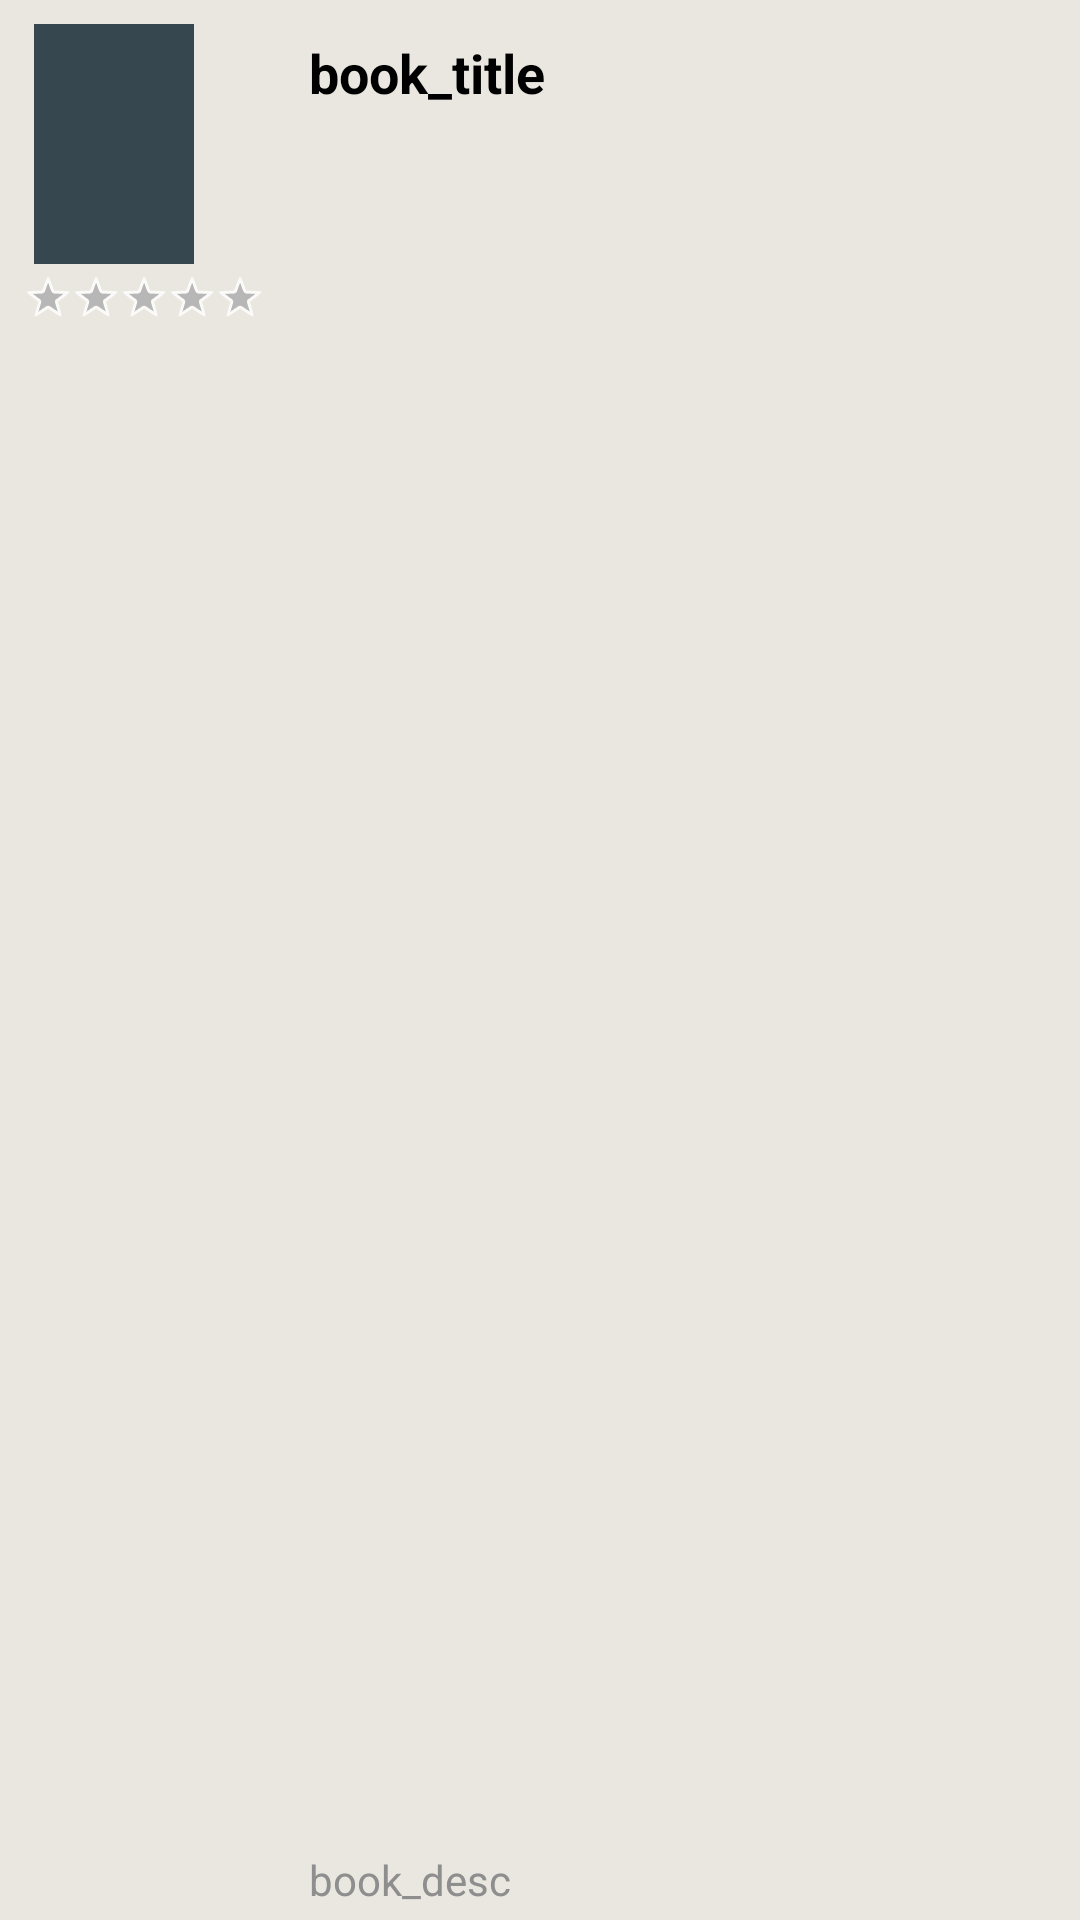

This screen was rendered from an Android layout file. Write that file and the resources it references.
<!-- AndroidManifest.xml: application theme AppTheme -->
<!-- res/layout/booksearched_item.xml -->
<?xml version="1.0" encoding="UTF-8"?>
<LinearLayout
    xmlns:android="http://schemas.android.com/apk/res/android"
    android:layout_width="match_parent"
    android:layout_height="wrap_content"
    android:gravity="center_vertical"
    android:orientation="vertical"
    android:paddingLeft="8dp"
    android:paddingTop="8dp"
    >

    <LinearLayout
        android:layout_width="fill_parent"
        android:layout_height="fill_parent"
        android:orientation="horizontal">

        <LinearLayout
            android:layout_width="wrap_content"
            android:layout_height="fill_parent"
            android:orientation="vertical">

            <ImageView
                android:id="@+id/book_img"
                android:layout_width="60.0dip"
                android:layout_height="80.0dip"
                android:scaleType="fitCenter"
                android:src="@drawable/book_image_default"/>

            <RatingBar
                android:id="@+id/ratingbar"
                style="@android:style/Widget.Holo.RatingBar.Small"
                android:layout_width="wrap_content"
                android:layout_height="wrap_content"
                android:layout_gravity="center_vertical"
                android:isIndicator="true"
                android:numStars="5"
                android:paddingTop="3dip"
                android:stepSize="0.5"/>
        </LinearLayout>

        <LinearLayout
            android:layout_width="fill_parent"
            android:layout_height="fill_parent"
            android:orientation="vertical"
            android:paddingLeft="15dip">


            <TextView
                android:id="@+id/book_title"
                android:layout_width="wrap_content"
                android:layout_height="wrap_content"
                android:layout_marginTop="4dp"
                android:maxHeight="50dip"
                android:text="book_title"
                android:textColor="@android:color/black"
                android:textSize="18dp"
                android:textStyle="bold"/>

            <TextView
                android:id="@+id/book_description"
                android:layout_width="wrap_content"
                android:layout_height="wrap_content"
                android:layout_marginBottom="4dp"
                android:layout_weight="1.0"
                android:ellipsize="end"
                android:gravity="bottom"
                android:maxHeight="60dip"
                android:maxLines="2"
                android:text="book_desc"
                android:textColor="@color/text_grey"
                android:textSize="14dp"/>
        </LinearLayout>
    </LinearLayout>

</LinearLayout>
<!-- resources referenced by this layout -->
<resources>
  <color name="text_grey">#8e8e8e</color>
  <!-- drawable book_image_default (drawable) -->
  <?xml version="1.0" encoding="utf-8"?>
  <shape xmlns:android="http://schemas.android.com/apk/res/android"
         android:shape="rectangle"
      >
  
      <size
          android:width="120dp"
          android:height="180dp"
          />
      <solid
          android:color="@color/material_blue_grey_800"
          />
  
  
  
  </shape>
  <style name="AppTheme" parent="android:Theme.Holo.Light.DarkActionBar">
          <item name="android:windowBackground">@drawable/main_bg</item>
          <item name="android:actionBarStyle">@style/ActionbarStyle</item>
          <item name="android:actionOverflowButtonStyle">@style/ActionbarOverFlowStyle</item>
      </style>
  <!-- drawable main_bg (drawable) -->
  <?xml version="1.0" encoding="utf-8"?>
  <bitmap xmlns:android="http://schemas.android.com/apk/res/android"
      android:src="@drawable/bg_yello"
      android:tileMode="repeat" />
  <style name="ActionbarStyle" parent="android:Widget.Holo.ActionBar">
          <item name="android:background">@drawable/actionbar_green_bg</item>
          <item name="android:homeAsUpIndicator">@drawable/ic_back_holo_light</item>
          <item name="android:titleTextStyle">@style/ActionbarTitleTextStyle</item>
      </style>
  <style name="ActionbarOverFlowStyle" parent="@android:style/Widget.Holo.ActionButton.Overflow">
          <item name="android:src">@drawable/ic_action_overflow</item>
      </style>
  <!-- drawable bg_yello: png bitmap (drawable-hdpi, 859 bytes) -->
  <!-- drawable actionbar_green_bg (drawable) -->
  <?xml version="1.0" encoding="utf-8"?>
  <shape xmlns:android="http://schemas.android.com/apk/res/android">
      <gradient
          android:centerColor="#2CCB72"
          android:endColor="#2CCB71"
          android:startColor="#2CCB72" />
  </shape>
  <style name="ActionbarTitleTextStyle" parent="@android:style/TextAppearance.Holo.Widget.ActionBar.Title">
          <item name="android:textColor">@android:color/white</item>
      </style>
</resources>
